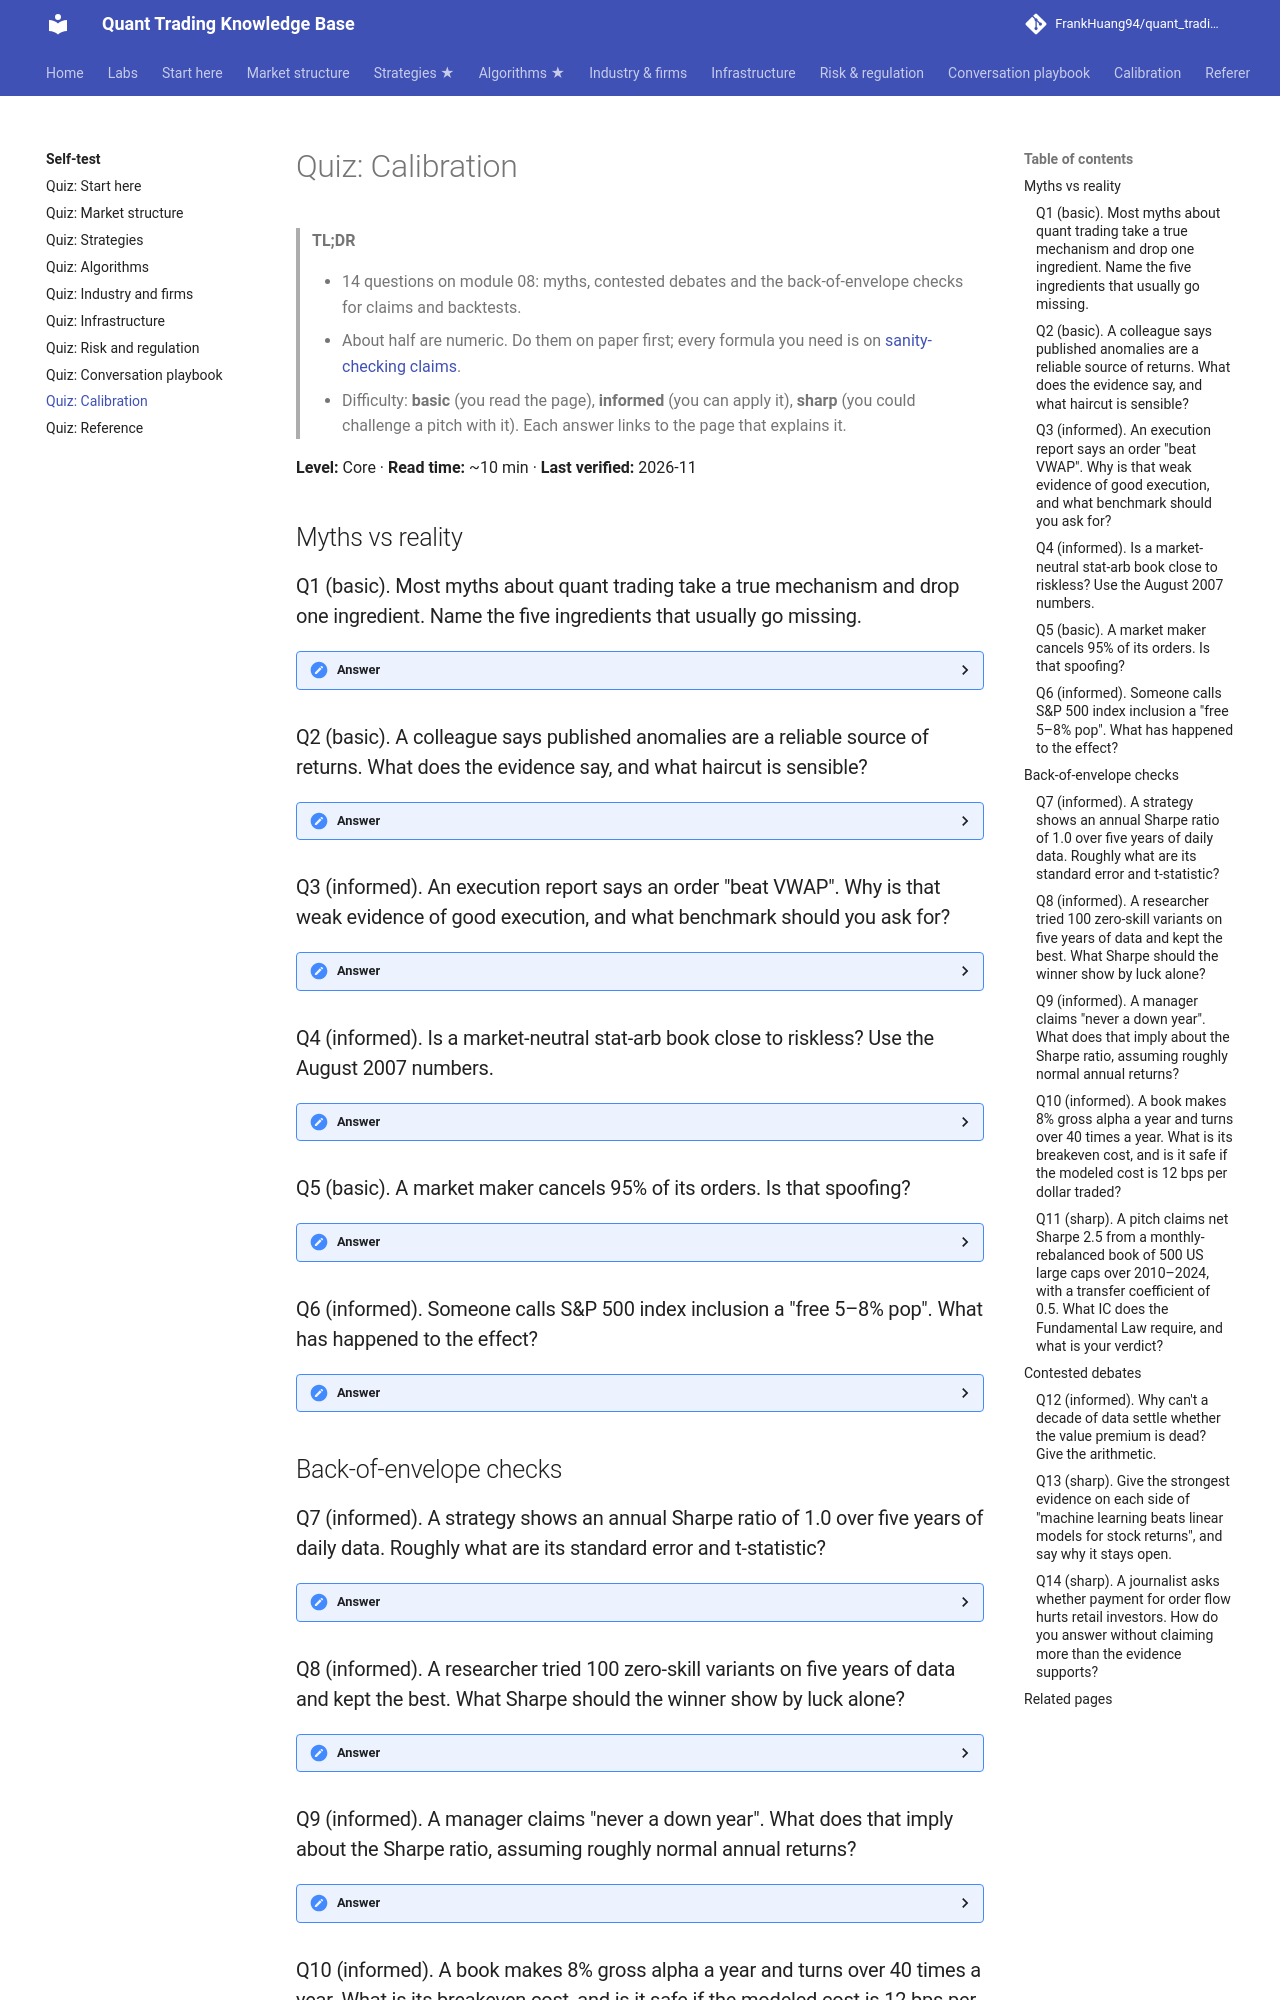

repository: FrankHuang94/quant_trading_claude · page: 10-self-test/quiz-08-calibration/index.html · generator: mkdocs

# Quiz: Calibration

> **TL;DR**
>
> - 14 questions on module 08: myths, contested debates and the back-of-envelope checks for claims and backtests.
> - About half are numeric. Do them on paper first; every formula you need is on [sanity-checking claims](../08-calibration/sanity-checking-claims.md).
> - Difficulty: **basic** (you read the page), **informed** (you can apply it), **sharp** (you could challenge a pitch with it). Each answer links to the page that explains it.

**Level:** Core · **Read time:** ~10 min · **Last verified:** 2026-11

## Myths vs reality

### Q1 (basic). Most myths about quant trading take a true mechanism and drop one ingredient. Name the five ingredients that usually go missing.

<details markdown="1">
<summary>Answer</summary>

The costs, the number of trials, the tail, the counterparty, and capacity and crowding. A gross Sharpe without costs, a backtest without its trial count, a smooth return stream without its crash, a profit without anyone named who pays it, or a result without its size is each half a claim. The fix is to ask for the missing ingredient. → [Myths vs reality](../08-calibration/myths-vs-reality.md)

</details>

### Q2 (basic). A colleague says published anomalies are a reliable source of returns. What does the evidence say, and what haircut is sensible?

<details markdown="1">
<summary>Answer</summary>

Across 97 predictors, McLean and Pontiff (2016) found returns 26% lower out of sample and 58% lower after publication. Part of that is statistical bias in the original papers and part is investors trading the signal away. The KB's rule of thumb is to haircut academic gross returns by a third to a half before costs. → [Myths vs reality](../08-calibration/myths-vs-reality.md)

</details>

### Q3 (informed). An execution report says an order "beat VWAP". Why is that weak evidence of good execution, and what benchmark should you ask for?

<details markdown="1">
<summary>Answer</summary>

VWAP is easy to beat because your own trades are part of the average. In Lab 17 an order that cost 12.8 bps against the arrival price looked like 8.2 bps against interval VWAP (synthetic lab result). Ask for implementation shortfall against the arrival price, which measures what the decision to trade actually cost. → [Myths vs reality](../08-calibration/myths-vs-reality.md)

</details>

### Q4 (informed). Is a market-neutral stat-arb book close to riskless? Use the August 2007 numbers.

<details markdown="1">
<summary>Answer</summary>

No. Market neutrality removes beta, not the risk that many funds hold the same positions and unwind together. Khandani and Lo's simple contrarian strategy lost 6.85% unlevered over three days of August 2007; at the roughly 9:1 leverage it by then needed to match its 1998 return, that is about 62% of equity. Stat arb has positive expectation and a fat crowding tail. → [Sanity-checking claims](../08-calibration/sanity-checking-claims.md)

</details>

### Q5 (basic). A market maker cancels 95% of its orders. Is that spoofing?

<details markdown="1">
<summary>Answer</summary>

Not by itself. Market makers cancel most orders because their quotes must follow fair value as it moves. US commodities law defines spoofing as bidding or offering with intent to cancel before execution, so intent is the line, not the cancel rate; the 2015 Sarao case turned on layered orders he allegedly never meant to fill. → [Myths vs reality](../08-calibration/myths-vs-reality.md)

</details>

### Q6 (informed). Someone calls S&P 500 index inclusion a "free 5–8% pop". What has happened to the effect?

<details markdown="1">
<summary>Answer</summary>

Greenwood and Sammon (2025) measure the inclusion effect at 7.4% in the 1990s and under 1% in the 2010s. Announcements are public and heavily traded, so what remains is mostly pay for supplying liquidity to index funds at the close. It is now a liquidity-provision trade, not an information edge. → [Myths vs reality](../08-calibration/myths-vs-reality.md)

</details>

## Back-of-envelope checks

### Q7 (informed). A strategy shows an annual Sharpe ratio of 1.0 over five years of daily data. Roughly what are its standard error and t-statistic?

<details markdown="1">
<summary>Answer</summary>

Using Lo's approximation, SE ≈ √((1 + S²/2) / T) = √(1.5 / 5) ≈ 0.55, and t ≈ S × √T = 1.0 × √5 ≈ 2.2. A five-year Sharpe of 1.0 is only just distinguishable from zero, and serial correlation or fat tails widen the error further. → [Sanity-checking claims](../08-calibration/sanity-checking-claims.md)

</details>

### Q8 (informed). A researcher tried 100 zero-skill variants on five years of data and kept the best. What Sharpe should the winner show by luck alone?

<details markdown="1">
<summary>Answer</summary>

The expected maximum of 100 standard normals is about 2.5, so the best variant shows roughly 2.5 ÷ √5 ≈ 1.1. That is why a backtest Sharpe means little without its trial count. The deflated Sharpe ratio formalizes this hurdle and adjusts for skew and kurtosis. → [Sanity-checking claims](../08-calibration/sanity-checking-claims.md)

</details>

### Q9 (informed). A manager claims "never a down year". What does that imply about the Sharpe ratio, assuming roughly normal annual returns?

<details markdown="1">
<summary>Answer</summary>

The chance of a losing year is about Φ(−S): 31% at a Sharpe of 0.5, 16% at 1.0 and 2% at 2.0. A long run of positive years therefore implies a high Sharpe, or something else: short volatility, stale marks or a short sample. It is a prompt to ask for the worst month and the skew, not proof of skill. → [Sanity-checking claims](../08-calibration/sanity-checking-claims.md)

</details>
